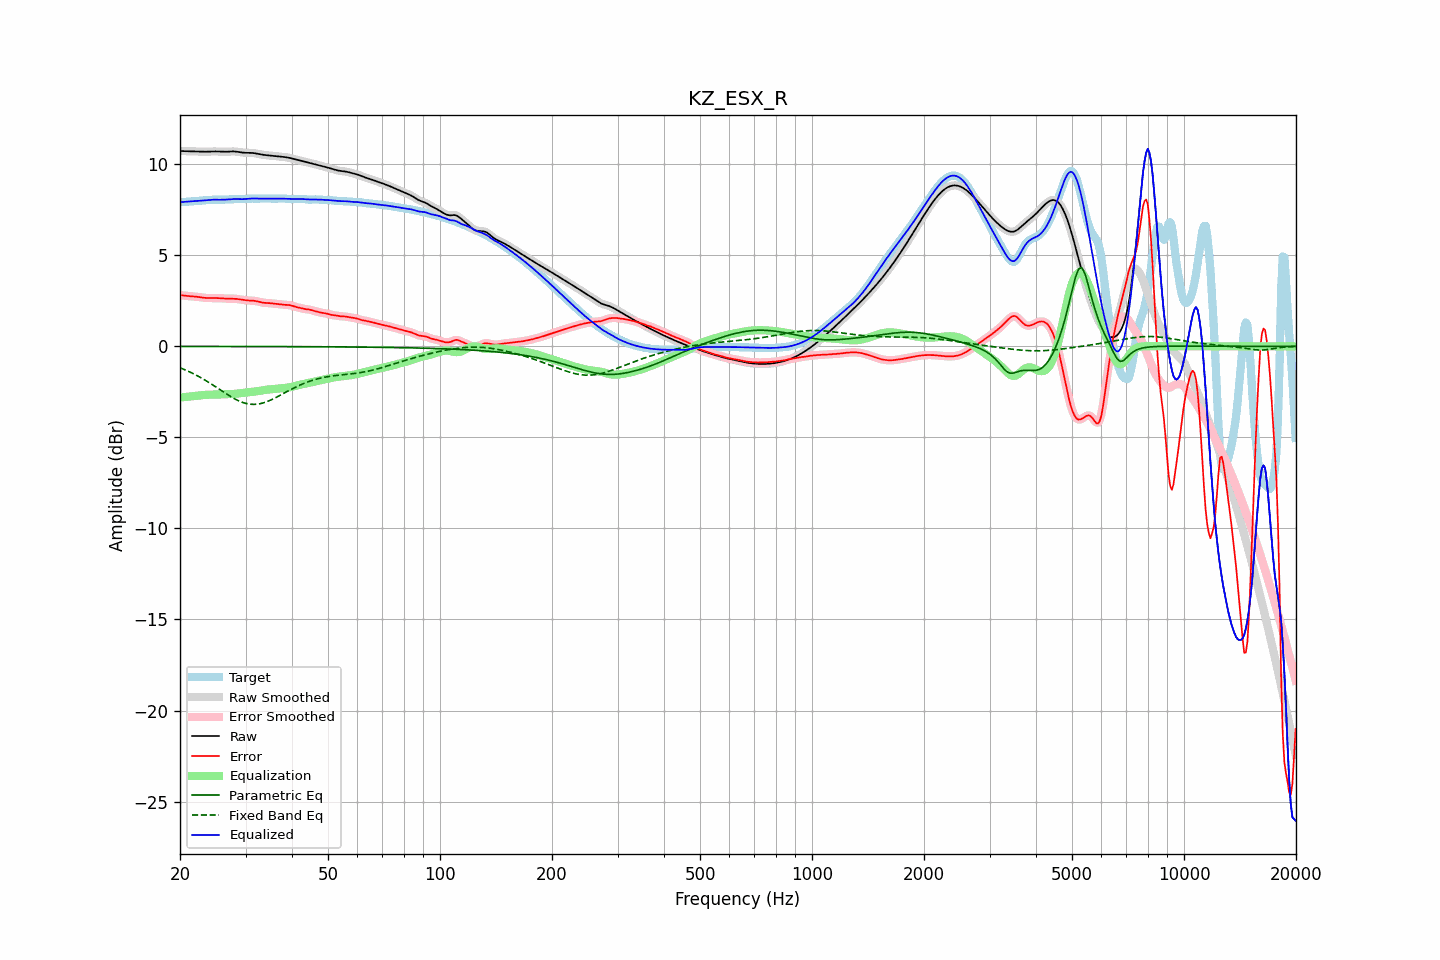

The table this chart was drawn from, first rows:
frequency, raw, error, smoothed, error_smoothed, equalization, parametric_eq, fixed_band_eq, equalized_raw, equalized_smoothed, target
20.00, 10.73, 2.81, 10.73, 2.81, -2.81, -0.00, -1.18, 7.92, 7.92, 7.91
20.20, 10.73, 2.80, 10.73, 2.80, -2.80, -0.00, -1.21, 7.92, 7.92, 7.92
20.40, 10.72, 2.79, 10.72, 2.79, -2.79, -0.00, -1.25, 7.93, 7.93, 7.93
20.61, 10.72, 2.78, 10.72, 2.78, -2.78, -0.00, -1.29, 7.93, 7.93, 7.94
20.81, 10.72, 2.77, 10.72, 2.77, -2.78, -0.00, -1.32, 7.94, 7.94, 7.94
21.02, 10.71, 2.76, 10.71, 2.76, -2.77, -0.00, -1.36, 7.95, 7.95, 7.95
21.23, 10.71, 2.75, 10.71, 2.75, -2.76, -0.00, -1.40, 7.95, 7.95, 7.96
21.44, 10.71, 2.75, 10.71, 2.75, -2.75, -0.00, -1.45, 7.96, 7.96, 7.96
21.66, 10.71, 2.74, 10.71, 2.74, -2.74, -0.00, -1.49, 7.97, 7.97, 7.97
21.87, 10.70, 2.73, 10.70, 2.73, -2.73, -0.01, -1.53, 7.97, 7.97, 7.97
22.09, 10.70, 2.73, 10.70, 2.73, -2.72, -0.01, -1.58, 7.98, 7.98, 7.98
22.31, 10.70, 2.72, 10.70, 2.72, -2.71, -0.01, -1.63, 7.99, 7.99, 7.98
22.54, 10.69, 2.70, 10.69, 2.70, -2.70, -0.01, -1.67, 7.99, 7.99, 7.99
22.76, 10.69, 2.69, 10.69, 2.69, -2.69, -0.01, -1.72, 8.00, 8.00, 8.00
22.99, 10.69, 2.68, 10.69, 2.68, -2.68, -0.01, -1.77, 8.01, 8.01, 8.01
23.22, 10.69, 2.67, 10.69, 2.67, -2.67, -0.01, -1.83, 8.02, 8.02, 8.02
23.45, 10.69, 2.66, 10.69, 2.66, -2.66, -0.01, -1.88, 8.02, 8.02, 8.03
23.69, 10.69, 2.65, 10.69, 2.65, -2.66, -0.01, -1.93, 8.03, 8.03, 8.04
23.92, 10.69, 2.65, 10.69, 2.65, -2.65, -0.01, -1.99, 8.04, 8.04, 8.04
24.16, 10.70, 2.65, 10.70, 2.65, -2.65, -0.01, -2.04, 8.05, 8.05, 8.05
24.40, 10.70, 2.65, 10.70, 2.65, -2.65, -0.01, -2.10, 8.05, 8.05, 8.05
24.65, 10.70, 2.65, 10.70, 2.65, -2.65, -0.01, -2.16, 8.05, 8.05, 8.05
24.89, 10.70, 2.65, 10.70, 2.65, -2.65, -0.01, -2.21, 8.05, 8.05, 8.05
25.14, 10.70, 2.65, 10.70, 2.65, -2.65, -0.01, -2.27, 8.05, 8.05, 8.05
25.39, 10.70, 2.65, 10.70, 2.65, -2.64, -0.01, -2.33, 8.05, 8.05, 8.05
25.65, 10.69, 2.64, 10.69, 2.64, -2.64, -0.01, -2.39, 8.05, 8.05, 8.05
25.91, 10.69, 2.63, 10.69, 2.63, -2.64, -0.01, -2.45, 8.05, 8.05, 8.05
26.16, 10.68, 2.63, 10.68, 2.63, -2.63, -0.01, -2.51, 8.05, 8.05, 8.05
26.43, 10.68, 2.62, 10.68, 2.62, -2.63, -0.01, -2.56, 8.05, 8.05, 8.06
26.69, 10.69, 2.62, 10.69, 2.62, -2.63, -0.01, -2.62, 8.06, 8.06, 8.06
26.96, 10.69, 2.62, 10.69, 2.62, -2.62, -0.01, -2.68, 8.07, 8.07, 8.07
27.23, 10.70, 2.62, 10.70, 2.62, -2.62, -0.01, -2.73, 8.08, 8.08, 8.08
27.50, 10.70, 2.62, 10.70, 2.62, -2.62, -0.01, -2.78, 8.08, 8.08, 8.08
27.77, 10.70, 2.62, 10.70, 2.62, -2.62, -0.01, -2.83, 8.09, 8.09, 8.09
28.05, 10.70, 2.61, 10.70, 2.61, -2.61, -0.01, -2.88, 8.09, 8.09, 8.09
28.33, 10.69, 2.61, 10.69, 2.61, -2.60, -0.01, -2.93, 8.09, 8.09, 8.09
28.62, 10.68, 2.59, 10.68, 2.59, -2.59, -0.01, -2.97, 8.09, 8.09, 8.09
28.90, 10.66, 2.58, 10.66, 2.58, -2.58, -0.01, -3.01, 8.08, 8.08, 8.08
29.19, 10.65, 2.57, 10.65, 2.57, -2.57, -0.01, -3.05, 8.08, 8.08, 8.08
29.48, 10.64, 2.55, 10.64, 2.55, -2.56, -0.01, -3.08, 8.08, 8.08, 8.08
29.78, 10.63, 2.54, 10.63, 2.54, -2.55, -0.01, -3.11, 8.09, 8.09, 8.09
30.08, 10.63, 2.53, 10.63, 2.53, -2.54, -0.01, -3.13, 8.09, 8.09, 8.10
30.38, 10.63, 2.52, 10.63, 2.52, -2.53, -0.01, -3.16, 8.10, 8.10, 8.11
30.68, 10.63, 2.51, 10.63, 2.52, -2.52, -0.01, -3.17, 8.11, 8.11, 8.11
30.99, 10.63, 2.51, 10.63, 2.51, -2.51, -0.01, -3.18, 8.11, 8.11, 8.12
31.30, 10.62, 2.51, 10.62, 2.51, -2.50, -0.01, -3.19, 8.12, 8.12, 8.11
31.61, 10.61, 2.50, 10.61, 2.50, -2.49, -0.01, -3.19, 8.12, 8.12, 8.11
31.93, 10.60, 2.49, 10.60, 2.49, -2.48, -0.01, -3.18, 8.12, 8.12, 8.11
32.24, 10.58, 2.47, 10.58, 2.47, -2.46, -0.01, -3.18, 8.11, 8.11, 8.11
32.57, 10.56, 2.45, 10.56, 2.45, -2.45, -0.01, -3.16, 8.11, 8.11, 8.11
32.89, 10.54, 2.43, 10.54, 2.43, -2.43, -0.01, -3.15, 8.11, 8.11, 8.11
33.22, 10.53, 2.41, 10.53, 2.41, -2.42, -0.01, -3.12, 8.11, 8.11, 8.12
33.55, 10.51, 2.39, 10.51, 2.39, -2.40, -0.01, -3.10, 8.11, 8.11, 8.12
33.89, 10.50, 2.38, 10.50, 2.38, -2.39, -0.01, -3.07, 8.11, 8.11, 8.12
34.23, 10.49, 2.38, 10.49, 2.38, -2.38, -0.01, -3.04, 8.12, 8.12, 8.11
34.57, 10.49, 2.38, 10.49, 2.38, -2.37, -0.01, -3.00, 8.12, 8.12, 8.11
34.92, 10.48, 2.37, 10.48, 2.37, -2.36, -0.01, -2.97, 8.11, 8.11, 8.11
35.27, 10.47, 2.36, 10.47, 2.36, -2.36, -0.01, -2.93, 8.11, 8.11, 8.11
35.62, 10.46, 2.35, 10.46, 2.35, -2.35, -0.01, -2.89, 8.11, 8.11, 8.11
35.97, 10.45, 2.34, 10.45, 2.34, -2.34, -0.01, -2.84, 8.11, 8.11, 8.11
... 635 more rows
